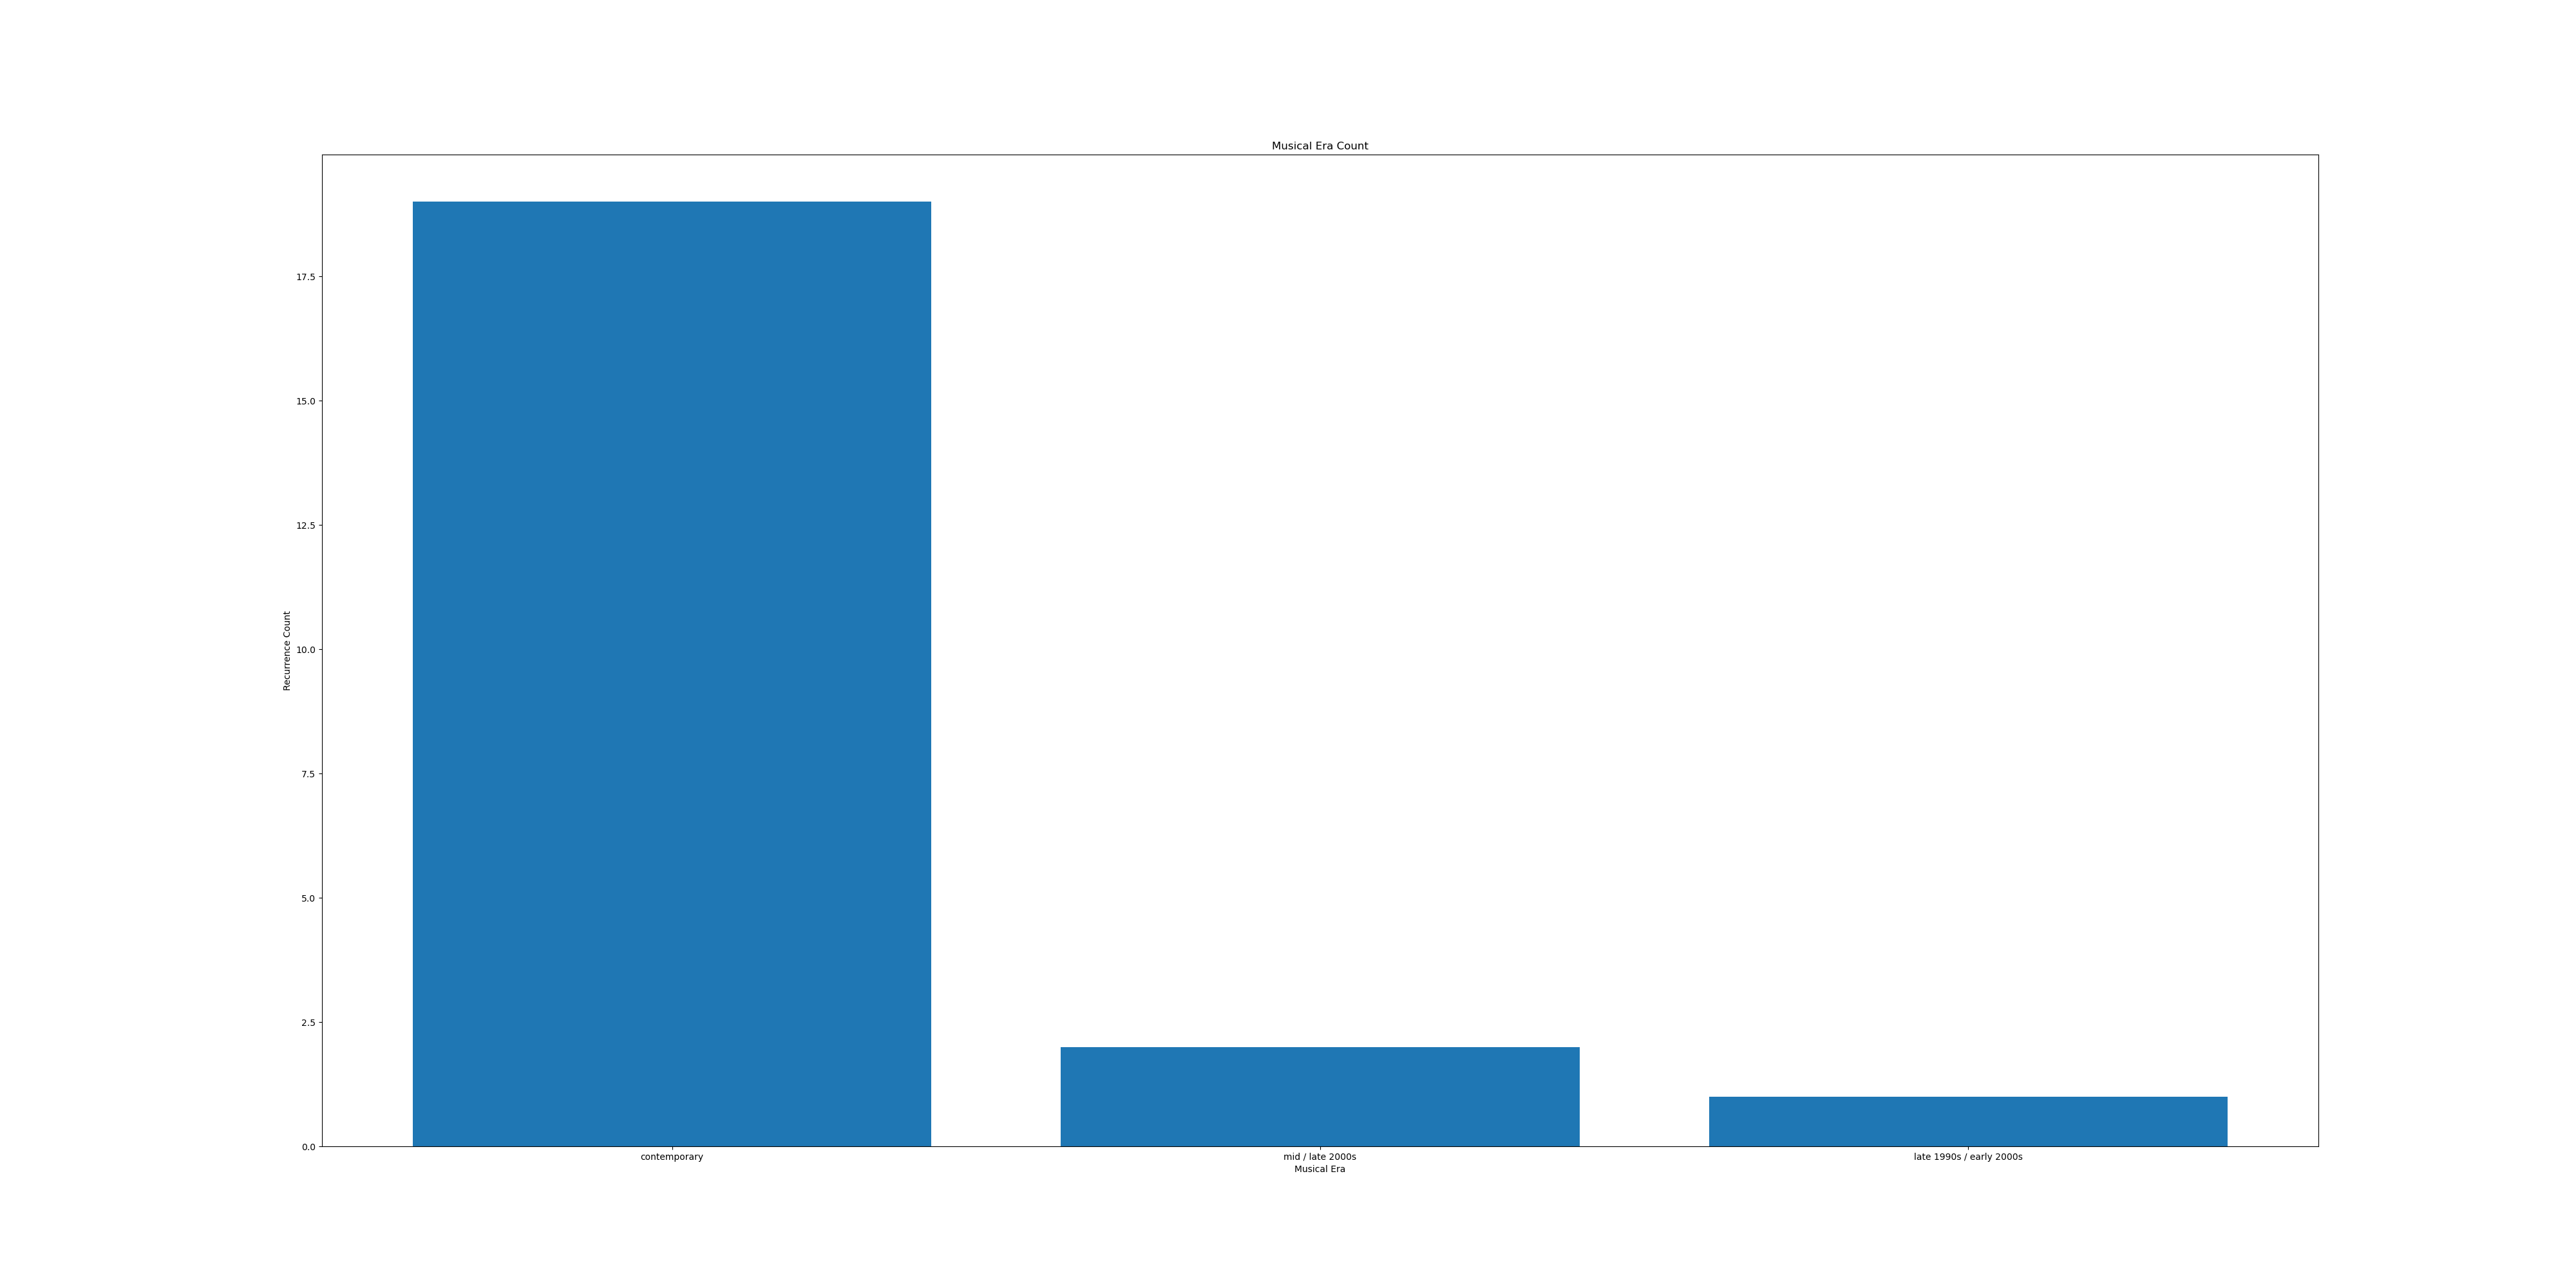

The table this chart was drawn from, first rows:
Musical Era, Counter
contemporary, 19
mid / late 2000s, 2
late 1990s / early 2000s, 1
